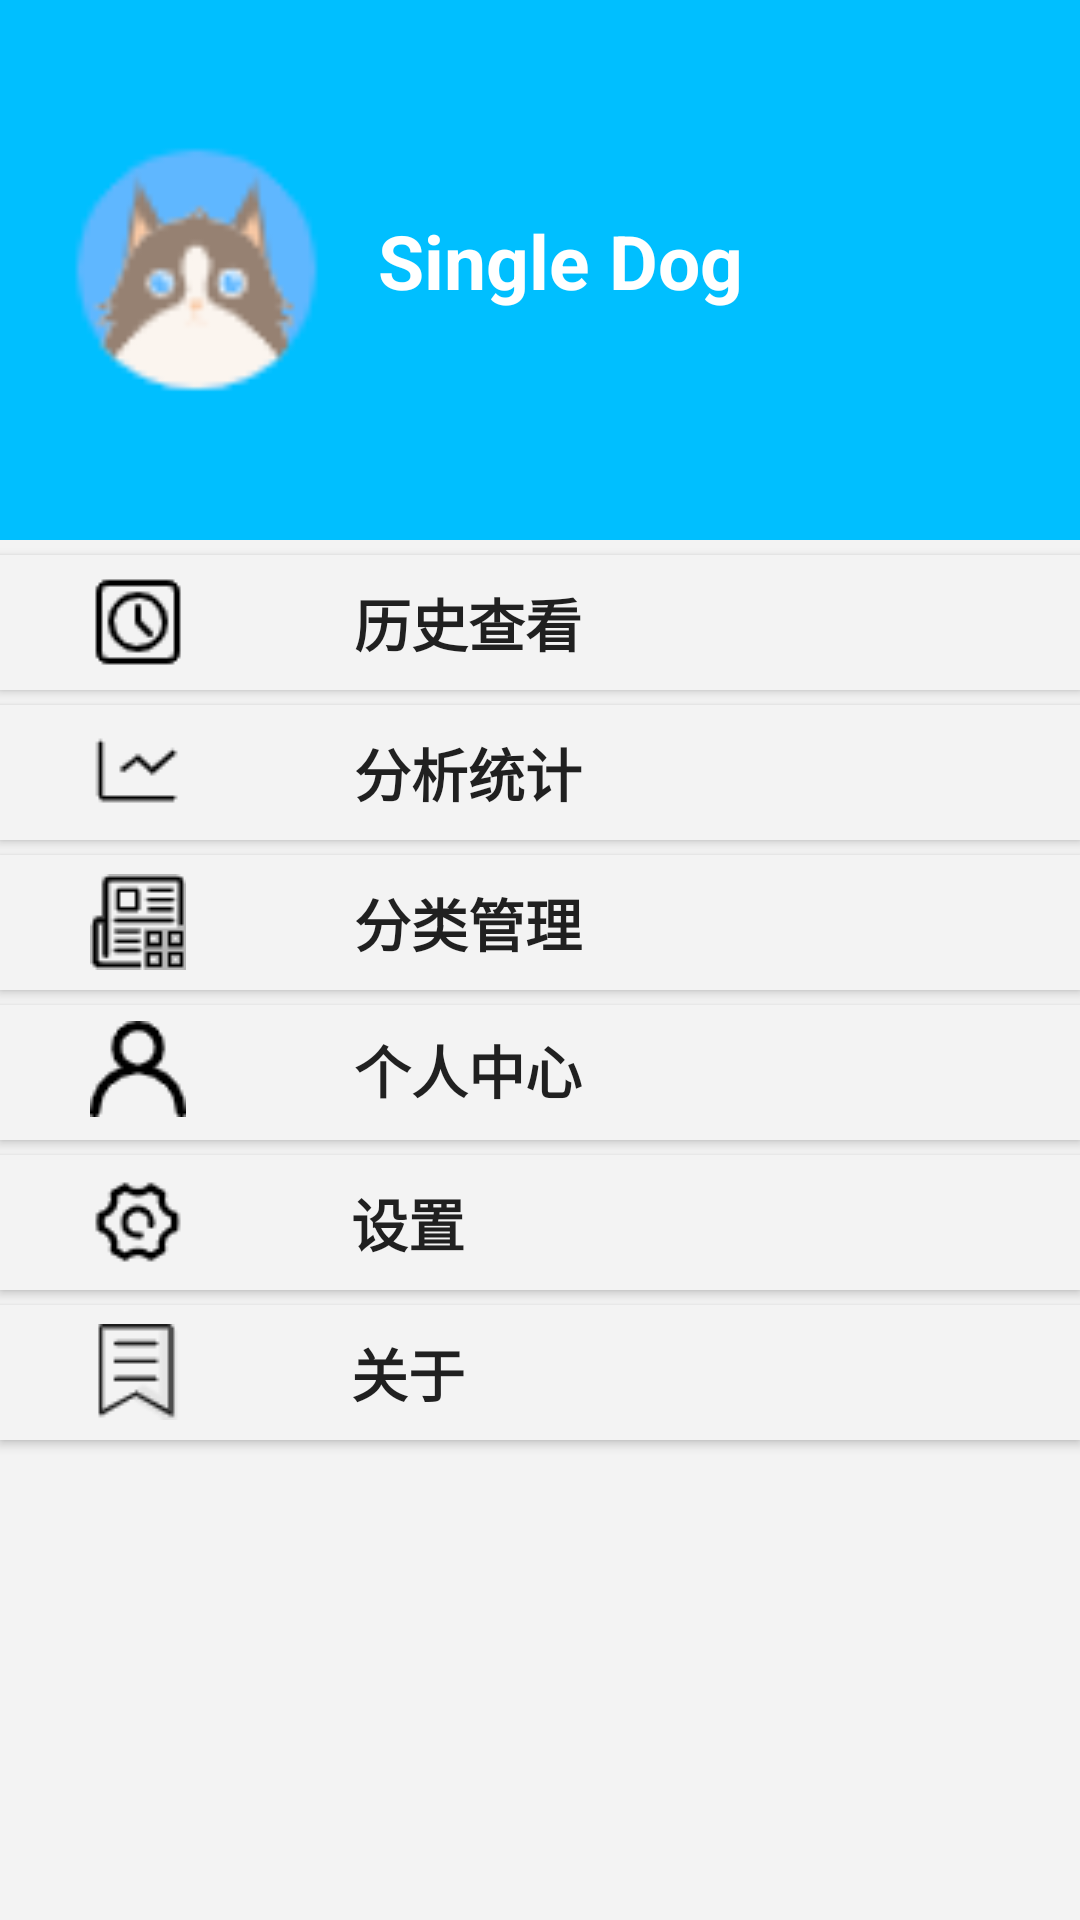

Here is an Android app screen rendered from its layout file. Give the layout XML and the strings, colors and styles it references.
<!-- AndroidManifest.xml: application theme Theme.MyApplication -->
<!-- res/layout/dialog_more.xml -->
<?xml version="1.0" encoding="utf-8"?>
<androidx.drawerlayout.widget.DrawerLayout xmlns:android="http://schemas.android.com/apk/res/android"
    android:layout_width="match_parent"
    android:layout_height="match_parent"
    android:orientation="vertical"
    android:background="@color/grey_f3f3f3">

    <LinearLayout
        android:layout_width="wrap_content"
        android:layout_height="wrap_content"

        android:orientation="vertical"
        android:background="@color/grey_f3f3f3">

        <LinearLayout
            android:layout_width="match_parent"
            android:layout_height="180dp"
            android:background="@color/deepskyblue">

            <ImageView
                android:layout_width="91dp"
                android:layout_height="103dp"
                android:layout_gravity="center_vertical"
                android:layout_marginLeft="20dp"
                android:src="@mipmap/ih_touxiang" />

            <TextView
                android:layout_width="wrap_content"
                android:layout_height="wrap_content"
                android:layout_marginLeft="15dp"
                android:layout_marginTop="70dp"
                android:paddingRight="20dp"
                android:text="Single Dog"
                android:textColor="@color/white"
                android:textSize="25sp"
                android:textStyle="bold" />
        </LinearLayout>

        <Button
            android:id="@+id/dialog_btn_history"
            android:layout_width="match_parent"
            android:layout_height="15dp"
            android:layout_marginTop="5dp"
            android:layout_weight="1"
            android:background="@color/white"
            android:backgroundTint="@color/grey_f3f3f3"
            android:drawableLeft="@mipmap/it_jilu"
            android:paddingLeft="30dp"
            android:paddingRight="110dp"
            android:text="@string/history_record"
            android:textSize="19sp"
            android:textStyle="bold" />

        <Button
            android:id="@+id/dialog_btn_account"
            android:backgroundTint="@color/grey_f3f3f3"
            android:layout_width="match_parent"
            android:layout_height="15dp"
            android:layout_marginTop="5dp"
            android:layout_weight="1"
            android:background="@color/white"
            android:drawableLeft="@mipmap/it_xiqing"
            android:paddingLeft="30dp"
            android:paddingRight="110dp"
            android:text="@string/account_info"
            android:textSize="19sp"
            android:textStyle="bold" />
        <Button
            android:id="@+id/dialog_btn_fenlei"
            android:backgroundTint="@color/grey_f3f3f3"
            android:layout_width="match_parent"
            android:layout_height="15dp"
            android:layout_marginTop="5dp"
            android:layout_weight="1"
            android:background="@color/white"
            android:drawableLeft="@mipmap/it_fenglei"
            android:paddingLeft="30dp"
            android:paddingRight="110dp"
            android:text="分类管理"
            android:textSize="19sp"
            android:textStyle="bold" />

        <Button
            android:id="@+id/dialog_btn_geren"
            android:layout_width="match_parent"
            android:layout_height="15dp"
            android:layout_marginTop="5dp"
            android:layout_weight="1"
            android:background="@color/white"
            android:backgroundTint="@color/grey_f3f3f3"
            android:drawableLeft="@mipmap/it_geren"
            android:paddingLeft="30dp"
            android:paddingRight="110dp"
            android:paddingBottom="2dp"
            android:text="个人中心"
            android:textSize="19sp"
            android:textStyle="bold" />

        <Button
            android:id="@+id/dialog_btn_shezhi"
            android:layout_width="match_parent"
            android:layout_height="15dp"
            android:layout_marginTop="5dp"
            android:layout_weight="1"
            android:background="@color/white"
            android:backgroundTint="@color/grey_f3f3f3"
            android:drawableLeft="@mipmap/it_shezhi"
            android:paddingLeft="30dp"
            android:paddingRight="150dp"
            android:text="@string/setting"
            android:textSize="19sp"
            android:textStyle="bold" />

        <Button
            android:id="@+id/dialog_btn_about"
            android:backgroundTint="@color/grey_f3f3f3"
            android:layout_width="match_parent"
            android:layout_height="15dp"
            android:layout_marginTop="5dp"
            android:layout_weight="1"
            android:background="@color/white"
            android:drawableStart="@mipmap/it_guanyu"
            android:paddingLeft="30dp"
            android:paddingRight="150dp"
            android:text="@string/about"
            android:textSize="19sp"
            android:textStyle="bold"/>

        <ImageView
            android:id="@+id/dialog_more_back"
            android:layout_width="40dp"
            android:layout_height="40dp"
            android:layout_marginVertical="60dp"
            android:layout_marginLeft="30dp"
            android:src="@mipmap/it_back"/>
    </LinearLayout>



</androidx.drawerlayout.widget.DrawerLayout>
<!-- resources referenced by this layout -->
<resources>
  <color name="deepskyblue">#00bfff</color>
  <color name="grey_f3f3f3">#f3f3f3</color>
  <color name="white">#FFFFFFFF</color>
  <!-- mipmap ih_touxiang: png bitmap (mipmap-hdpi, 2411 bytes) -->
  <!-- mipmap it_fenglei: png bitmap (mipmap-mdpi, 560 bytes) -->
  <!-- mipmap it_geren: png bitmap (mipmap-mdpi, 808 bytes) -->
  <!-- mipmap it_guanyu: png bitmap (mipmap-mdpi, 773 bytes) -->
  <!-- mipmap it_jilu: png bitmap (mipmap-mdpi, 772 bytes) -->
  <!-- mipmap it_shezhi: png bitmap (mipmap-mdpi, 820 bytes) -->
  <!-- mipmap it_xiqing: png bitmap (mipmap-mdpi, 395 bytes) -->
  <string name="about">关于</string>
  <string name="account_info">分析统计</string>
  <string name="history_record">历史查看</string>
  <string name="setting">设置</string>
  <style name="Theme.MyApplication" parent="Theme.MaterialComponents.DayNight.NoActionBar.Bridge">
          
          <item name="colorPrimary">@color/purple_500</item>
          <item name="colorPrimaryVariant">@color/purple_700</item>
          <item name="colorOnPrimary">@color/white</item>
          
          <item name="colorSecondary">@color/teal_200</item>
          <item name="colorSecondaryVariant">@color/teal_700</item>
          <item name="colorOnSecondary">@color/black</item>
          
          <item name="android:statusBarColor" tools:targetApi="l">?attr/colorPrimaryVariant</item>
          
      </style>
  <color name="purple_500">#FF6200EE</color>
  <color name="purple_700">#FF3700B3</color>
  <color name="teal_200">#FF03DAC5</color>
  <color name="teal_700">#FF018786</color>
  <color name="black">#FF000000</color>
</resources>
